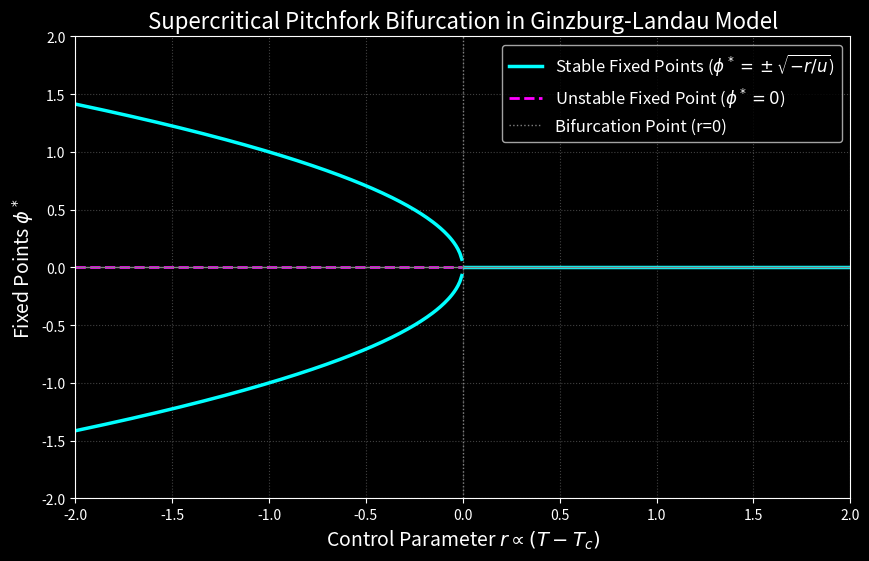

Reproduce this figure in Python.
import numpy as np
import matplotlib.pyplot as plt

# --- Set dark background style ---
plt.style.use('dark_background')

# Define parameters
r_range = np.linspace(-2, 2, 400)
u = 1.0

# --- Calculate fixed points ---

# 1. For r < 0 (Ordered Phase)
r_neg = r_range[r_range < 0]
# The two new stable branches
phi_stable_pos = np.sqrt(-r_neg / u)
phi_stable_neg = -np.sqrt(-r_neg / u)
# The phi=0 branch becomes unstable
phi_unstable_zero = np.zeros_like(r_neg)

# 2. For r >= 0 (Disordered Phase)
r_pos = r_range[r_range >= 0]
# The phi=0 branch is stable
phi_stable_zero = np.zeros_like(r_pos)


# --- Create the plot ---
plt.figure(figsize=(10, 6))

# --- Plot the branches with visible colors ---

# Plot stable fixed points (solid bright lines)
plt.plot(r_neg, phi_stable_pos, 'cyan', lw=2.5, label='Stable Fixed Points ($\phi^* = \pm\sqrt{-r/u}$)')
plt.plot(r_neg, phi_stable_neg, 'cyan', lw=2.5)
plt.plot(r_pos, phi_stable_zero, 'cyan', lw=2.5)

# Plot unstable fixed point (dashed bright line)
plt.plot(r_neg, phi_unstable_zero, 'magenta', linestyle='--', lw=2, label='Unstable Fixed Point ($\phi^* = 0$)')

# --- Style the plot ---
plt.title('Supercritical Pitchfork Bifurcation in Ginzburg-Landau Model', fontsize=16)
plt.xlabel('Control Parameter $r \propto (T - T_c)$', fontsize=14)
plt.ylabel('Fixed Points $\phi^*$', fontsize=14)

# Add reference lines
plt.axhline(0, color='gray', linestyle='-', lw=1)
plt.axvline(0, color='gray', linestyle=':', lw=1, label='Bifurcation Point (r=0)')

plt.grid(True, linestyle=':', alpha=0.5, color='gray')
plt.legend(fontsize=12)
plt.ylim(-2, 2)
plt.xlim(-2, 2)
plt.show()